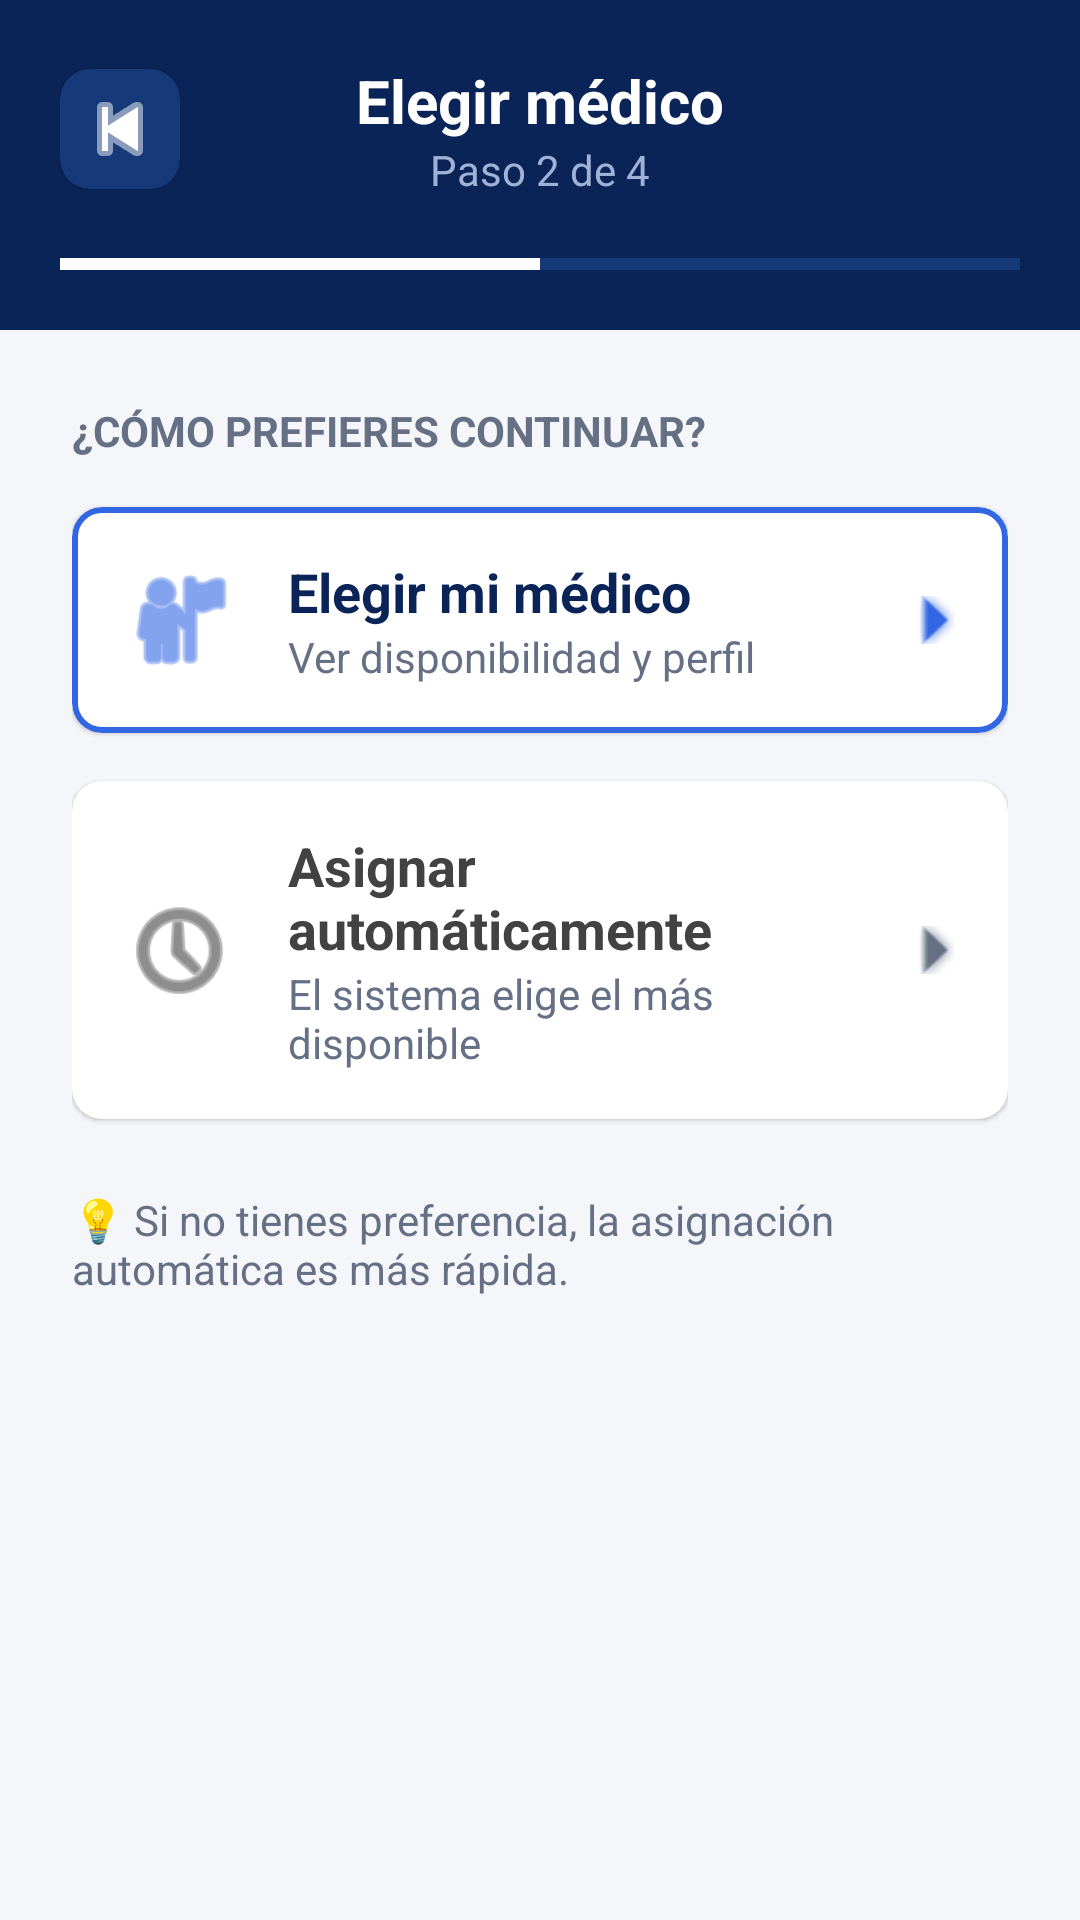

The Android layout XML behind this screen, and the referenced resources:
<!-- AndroidManifest.xml: application theme Theme.HorusHealth -->
<!-- res/layout/paso2_medico.xml -->
<?xml version="1.0" encoding="utf-8"?>
<RelativeLayout xmlns:android="http://schemas.android.com/apk/res/android"
    xmlns:app="http://schemas.android.com/apk/res-auto"
    android:layout_width="match_parent"
    android:layout_height="match_parent"
    android:background="#F4F6F9">

    <LinearLayout
        android:id="@+id/headerPaso2"
        android:layout_width="match_parent"
        android:layout_height="wrap_content"
        android:background="#0B2458"
        android:orientation="vertical"
        android:padding="20dp">

        <LinearLayout
            android:layout_width="match_parent"
            android:layout_height="wrap_content"
            android:gravity="center_vertical"
            android:orientation="horizontal">

            <com.google.android.material.card.MaterialCardView
                android:layout_width="40dp"
                android:layout_height="40dp"
                app:cardBackgroundColor="#16397A"
                app:cardCornerRadius="10dp"
                app:strokeWidth="0dp">
                <ImageView android:layout_width="wrap_content" android:layout_height="wrap_content" android:layout_gravity="center" android:src="@android:drawable/ic_media_previous" app:tint="#FFFFFF" />
            </com.google.android.material.card.MaterialCardView>

            <LinearLayout
                android:layout_width="0dp"
                android:layout_height="wrap_content"
                android:layout_weight="1"
                android:gravity="center"
                android:orientation="vertical">
                <TextView android:layout_width="wrap_content" android:layout_height="wrap_content" android:text="Elegir médico" android:textColor="#FFFFFF" android:textSize="20sp" android:textStyle="bold" />
                <TextView android:layout_width="wrap_content" android:layout_height="wrap_content" android:text="Paso 2 de 4" android:textColor="#A0B3D6" android:textSize="14sp" />
            </LinearLayout>
            <View android:layout_width="40dp" android:layout_height="40dp" />
        </LinearLayout>

        <LinearLayout android:layout_width="match_parent" android:layout_height="4dp" android:layout_marginTop="20dp" android:orientation="horizontal" android:weightSum="4">
            <View android:layout_width="0dp" android:layout_height="match_parent" android:layout_weight="2" android:background="#FFFFFF" />
            <View android:layout_width="0dp" android:layout_height="match_parent" android:layout_weight="2" android:background="#16397A" />
        </LinearLayout>
    </LinearLayout>

    <LinearLayout
        android:layout_width="match_parent"
        android:layout_height="match_parent"
        android:layout_below="@+id/headerPaso2"
        android:orientation="vertical"
        android:padding="24dp">

        <TextView
            android:layout_width="wrap_content"
            android:layout_height="wrap_content"
            android:layout_marginBottom="16dp"
            android:text="¿CÓMO PREFIERES CONTINUAR?"
            android:textColor="#667085"
            android:textSize="14sp"
            android:textStyle="bold" />

        <com.google.android.material.card.MaterialCardView
            android:layout_width="match_parent"
            android:layout_height="wrap_content"
            android:layout_marginBottom="16dp"
            app:cardBackgroundColor="#FFFFFF"
            app:cardCornerRadius="10dp"
            app:strokeColor="#3266E3"
            app:strokeWidth="2dp">
            <LinearLayout android:layout_width="match_parent" android:layout_height="wrap_content" android:gravity="center_vertical" android:padding="16dp">
                <ImageView android:layout_width="40dp" android:layout_height="40dp" android:src="@android:drawable/ic_menu_myplaces" app:tint="#3266E3" />
                <LinearLayout android:layout_width="0dp" android:layout_height="wrap_content" android:layout_marginStart="16dp" android:layout_weight="1" android:orientation="vertical">
                    <TextView android:layout_width="wrap_content" android:layout_height="wrap_content" android:text="Elegir mi médico" android:textColor="#0B2458" android:textSize="18sp" android:textStyle="bold" />
                    <TextView android:layout_width="wrap_content" android:layout_height="wrap_content" android:text="Ver disponibilidad y perfil" android:textColor="#667085" android:textSize="14sp" />
                </LinearLayout>
                <ImageView android:layout_width="16dp" android:layout_height="16dp" android:src="@android:drawable/arrow_down_float" android:rotation="270" app:tint="#3266E3" />
            </LinearLayout>
        </com.google.android.material.card.MaterialCardView>

        <com.google.android.material.card.MaterialCardView
            android:layout_width="match_parent"
            android:layout_height="wrap_content"
            android:layout_marginBottom="24dp"
            app:cardBackgroundColor="#FFFFFF"
            app:cardCornerRadius="10dp"
            app:strokeWidth="0dp">
            <LinearLayout android:layout_width="match_parent" android:layout_height="wrap_content" android:gravity="center_vertical" android:padding="16dp">
                <ImageView android:layout_width="40dp" android:layout_height="40dp" android:src="@android:drawable/ic_menu_recent_history" app:tint="#424242" />
                <LinearLayout android:layout_width="0dp" android:layout_height="wrap_content" android:layout_marginStart="16dp" android:layout_weight="1" android:orientation="vertical">
                    <TextView android:layout_width="wrap_content" android:layout_height="wrap_content" android:text="Asignar automáticamente" android:textColor="#424242" android:textSize="18sp" android:textStyle="bold" />
                    <TextView android:layout_width="wrap_content" android:layout_height="wrap_content" android:text="El sistema elige el más disponible" android:textColor="#667085" android:textSize="14sp" />
                </LinearLayout>
                <ImageView android:layout_width="16dp" android:layout_height="16dp" android:src="@android:drawable/arrow_down_float" android:rotation="270" app:tint="#667085" />
            </LinearLayout>
        </com.google.android.material.card.MaterialCardView>

        <TextView
            android:layout_width="match_parent"
            android:layout_height="wrap_content"
            android:text="💡 Si no tienes preferencia, la asignación automática es más rápida."
            android:textColor="#667085"
            android:textSize="14sp" />
    </LinearLayout>
</RelativeLayout>
<!-- resources referenced by this layout -->
<resources>
  <style name="Theme.HorusHealth" parent="Theme.MaterialComponents.DayNight.NoActionBar" />
</resources>
